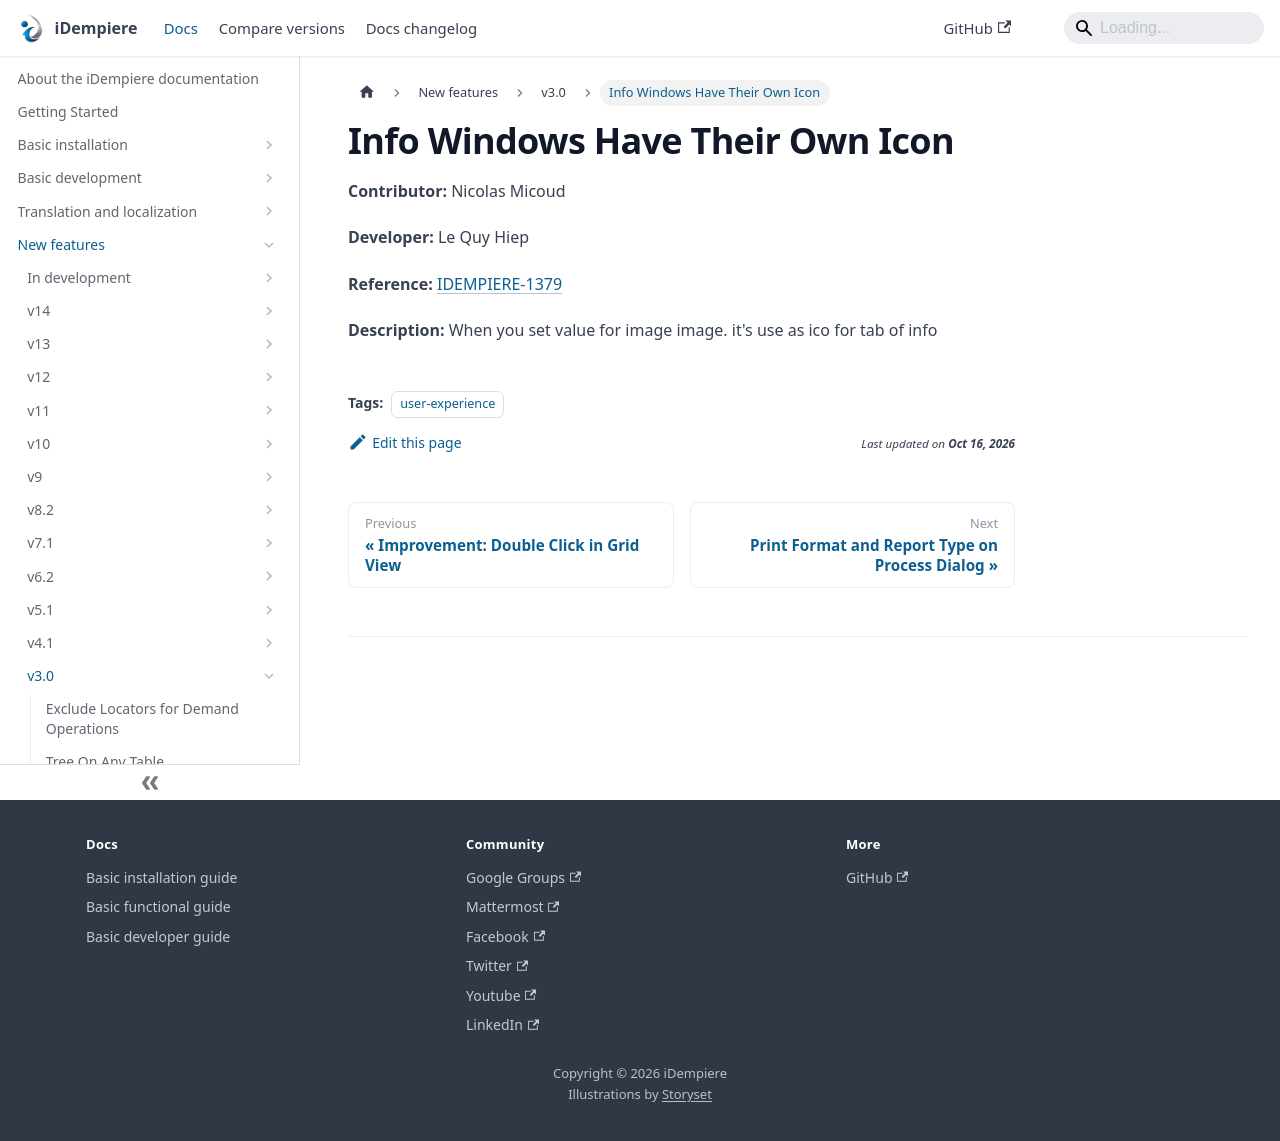

repository: idempiere/idempiere.github.io · page: docs/new-features/v3.0/info-windows-have-their-own-icon.html · generator: docusaurus

---
sidebar_position: 8
sidebar_label: "Info Windows Have Their Own Icon"
description: "Info Windows Have Their Own Icon: a New Feature in iDempiere 3.0."
tags: [user-experience]
---
# Info Windows Have Their Own Icon

**Contributor:** Nicolas Micoud

**Developer:** Le Quy Hiep

**Reference:** [IDEMPIERE-1379](https://idempiere.atlassian.net/browse/IDEMPIERE-1379)

**Description:** When you set value for image image. it's use as ico for tab of info
